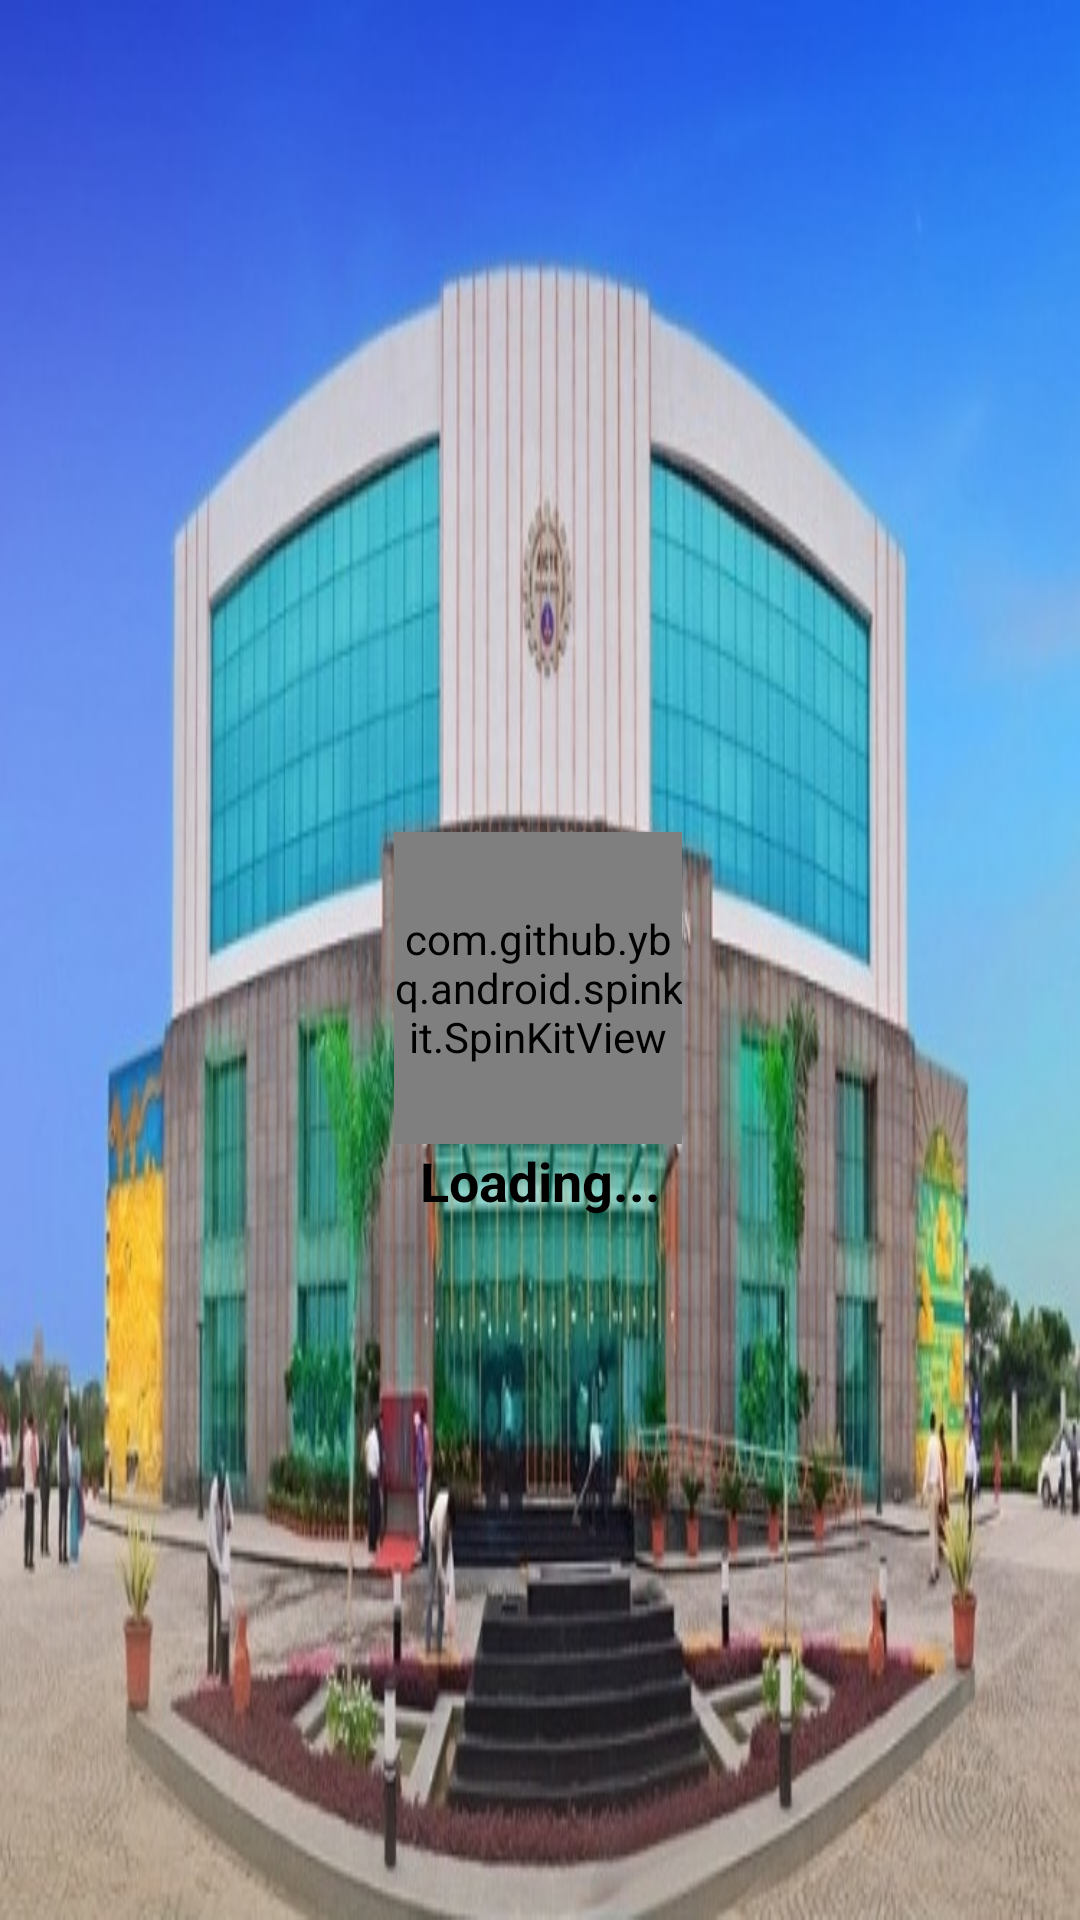

Reconstruct the res/layout file that produces this screen, plus the resources it refers to.
<!-- AndroidManifest.xml: application theme Theme.AICTEScout -->
<!-- res/layout/activity_main.xml -->
<?xml version="1.0" encoding="utf-8"?>
<androidx.constraintlayout.widget.ConstraintLayout xmlns:android="http://schemas.android.com/apk/res/android"
    xmlns:app="http://schemas.android.com/apk/res-auto"
    xmlns:tools="http://schemas.android.com/tools"
    android:layout_width="match_parent"
    android:layout_height="match_parent"
    android:background="@drawable/aicte_welcome"
    tools:context=".MainActivity">

    <com.github.ybq.android.spinkit.SpinKitView
        android:id="@+id/spin_kit"
        style="@style/SpinKitView.Large.Circle"
        android:layout_width="96dp"
        android:layout_height="104dp"
        android:layout_gravity="center"
        android:layout_marginTop="323dp"
        app:SpinKit_Color="#330F71"
        app:layout_constraintBottom_toTopOf="@+id/loading"
        app:layout_constraintEnd_toEndOf="parent"
        app:layout_constraintHorizontal_bias="0.498"
        app:layout_constraintStart_toStartOf="parent"
        app:layout_constraintTop_toTopOf="parent" />

    <TextView
        android:id="@+id/loading"
        android:layout_width="wrap_content"
        android:layout_height="wrap_content"
        android:layout_marginBottom="280dp"
        android:text="Loading..."
        android:textColor="#000000"
        android:textSize="18sp"
        android:textStyle="bold"
        app:layout_constraintBottom_toBottomOf="parent"
        app:layout_constraintEnd_toEndOf="parent"
        app:layout_constraintStart_toStartOf="parent"
        app:layout_constraintTop_toBottomOf="@+id/spin_kit"
        app:layout_constraintVertical_bias="1.0" />
</androidx.constraintlayout.widget.ConstraintLayout>
<!-- resources referenced by this layout -->
<resources>
  <!-- drawable aicte_welcome: png bitmap (drawable-v24, 88236 bytes) -->
  <style name="Theme.AICTEScout" parent="Theme.MaterialComponents.Light.NoActionBar">
          
          <item name="colorPrimary">@color/purple_500</item>
          <item name="colorPrimaryVariant">@color/purple_700</item>
          <item name="colorOnPrimary">@color/white</item>
          
          <item name="colorSecondary">@color/teal_200</item>
          <item name="colorSecondaryVariant">@color/teal_700</item>
          <item name="colorOnSecondary">@color/black</item>
          
          <item name="android:statusBarColor" tools:targetApi="l">?attr/colorPrimaryVariant</item>
          
          <item name="android:windowContentTransitions">true</item>
      </style>
  <!-- not gathered from this repository: default colours our renderer supplied (Android Studio template values) -->
  <color name="purple_500">#FF6200EE</color>
  <color name="purple_700">#FF3700B3</color>
  <color name="teal_200">#FF03DAC5</color>
  <color name="teal_700">#FF018786</color>
  <color name="black">#FF000000</color>
  <color name="white">#FFFFFFFF</color>
</resources>
